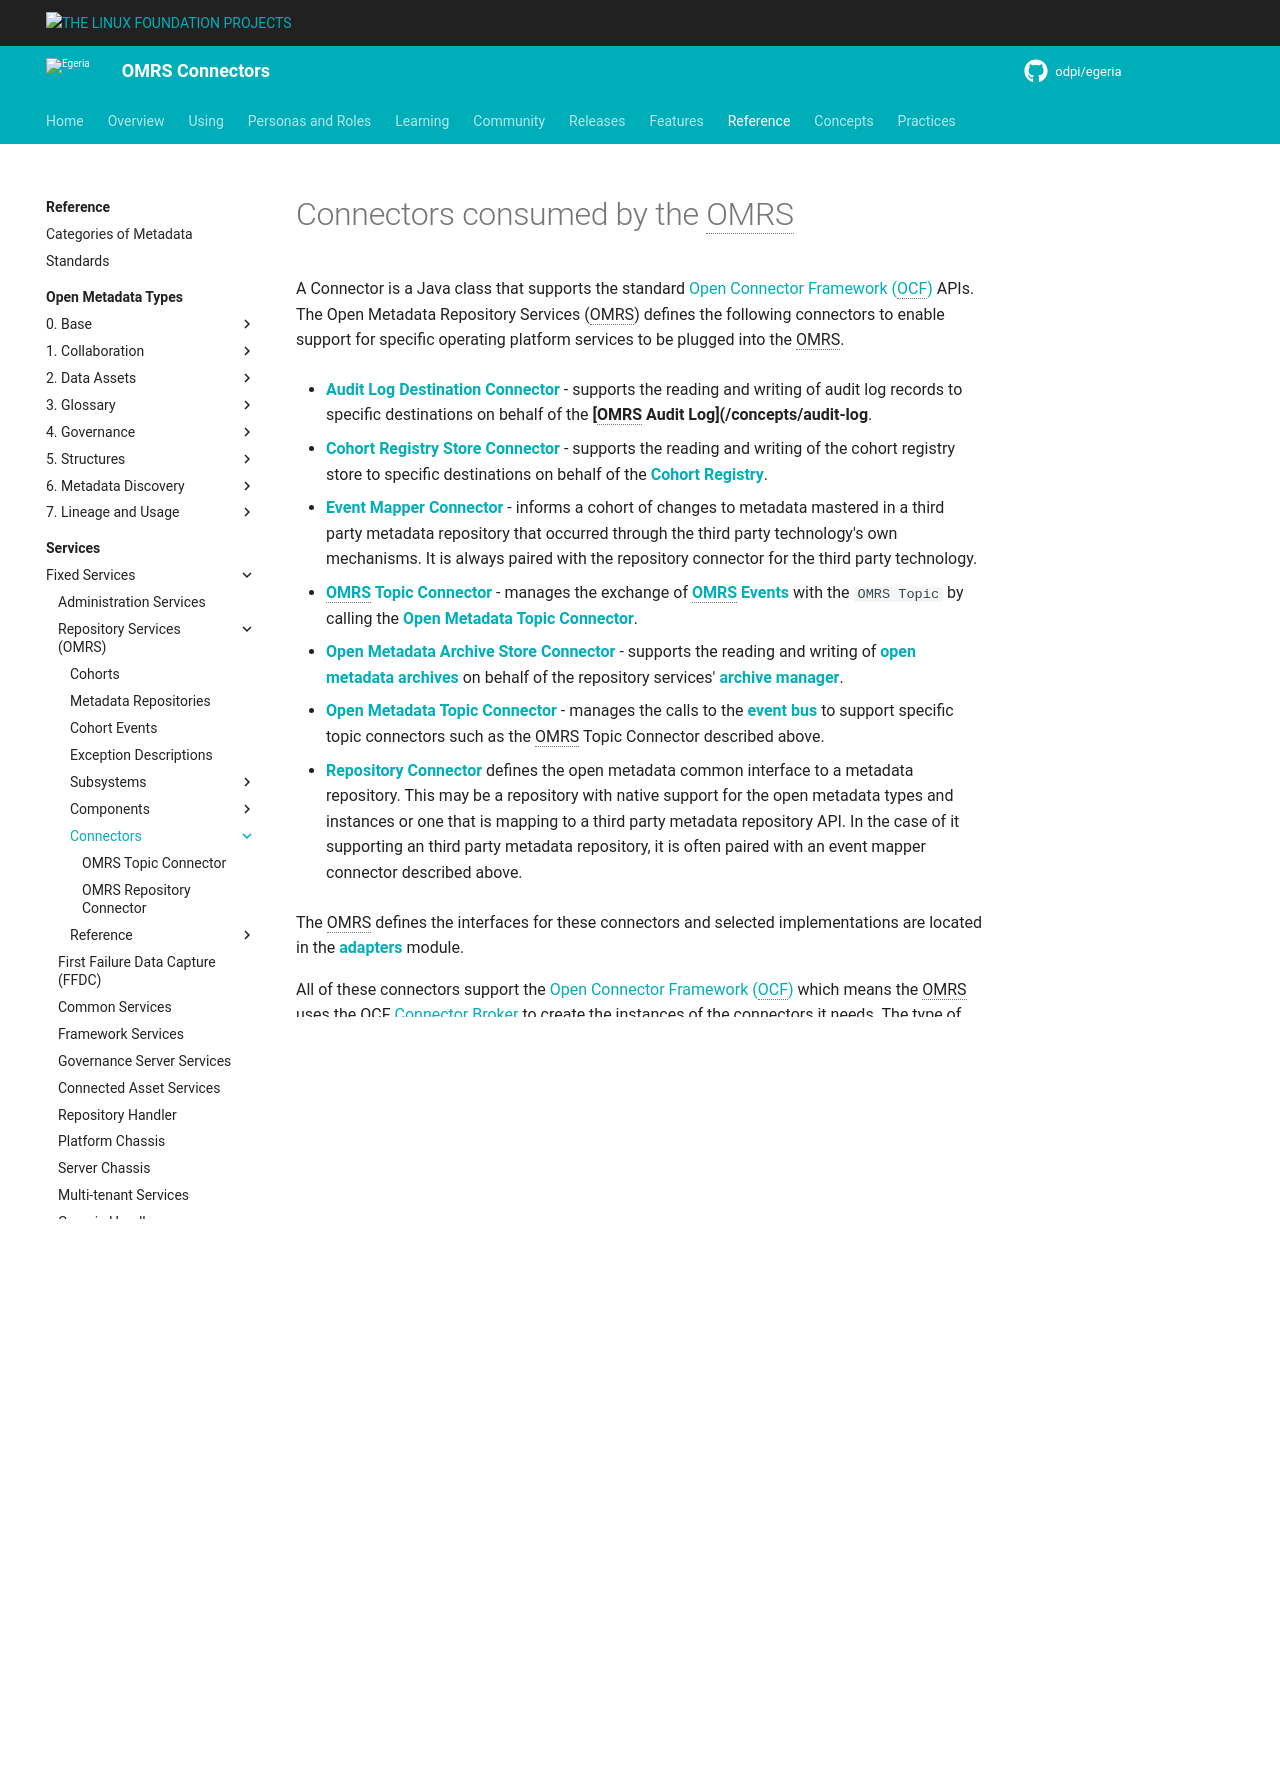

repository: odpi/egeria-docs · page: services/omrs/component-descriptions/connectors/index.html · generator: mkdocs

<!-- SPDX-License-Identifier: CC-BY-4.0 -->
<!-- Copyright Contributors to the ODPi Egeria project 2019. -->

# Connectors consumed by the OMRS

A Connector is a Java class that supports the standard [Open Connector Framework (OCF)](/frameworks/ocf/overview) APIs. The Open Metadata Repository Services (OMRS) defines the following connectors to enable support for specific operating platform services to be plugged into the OMRS.

* **[Audit Log Destination Connector](/concepts/audit-log-destination-connector)** - supports the reading and writing of audit log records to specific destinations on behalf of the **[OMRS Audit Log](/concepts/audit-log**.

* **[Cohort Registry Store Connector](/concepts/cohort-registry-store-connector)** - supports the reading and writing of the cohort registry store to specific destinations on behalf of the **[Cohort Registry](/concepts/cohort-registry)**.

* **[Event Mapper Connector](/concepts/event-mapper-connector)** - informs a cohort of changes to metadata mastered in a third party metadata repository that occurred through the third party technology's own mechanisms. It is always paired with the repository connector for the third party technology.

* **[OMRS Topic Connector](/services/omrs/omrs-topic-connector)** - manages the exchange  of **[OMRS Events](/concepts/cohort-events)** with the `OMRS Topic` by calling the **[Open Metadata Topic Connector](/concepts/open-metadata-topic-connector)**.

* **[Open Metadata Archive Store Connector](/concepts/open-metadata-archive-store-connector)** - supports the reading and writing of **[open metadata archives](/concepts/open-metadata-archive)** on behalf of the repository services' **[archive manager](/services/omrs/archive-manager)**.

* **[Open Metadata Topic Connector](/concepts/open-metadata-topic-connector)** - manages the calls to the **[event bus](/concepts/event-bus)** to support specific topic connectors such as the OMRS Topic Connector described above.

* **[Repository Connector](/concepts/repository-connector)** defines the open metadata common interface to a metadata repository.  This may be a repository with native support for the open metadata types and instances or one that is mapping to a third party metadata repository API. In the case of it supporting an third party metadata repository, it is often paired with an event mapper connector described above.

The OMRS defines the interfaces for these connectors and selected implementations
are located in the **[adapters](https://github.com/odpi/egeria/tree/main/open-metadata-implementation/adapters/open-connectors/repository-services-connectors)** module.

All of these connectors support the [Open Connector Framework (OCF)](/frameworks/ocf/overview) which means the OMRS uses the OCF [Connector Broker](/concepts/connector-broker) to create the instances of the connectors it needs. The type of connector needed is defined in a connection object.

The connection objects for OMRS's connectors are defined in the OMAG Server configuration document that is passed to the server when the open metadata services are activated.

This means that new implementations can be specified without needing to change the OMRS code.

--8<-- "snippets/abbr.md"
